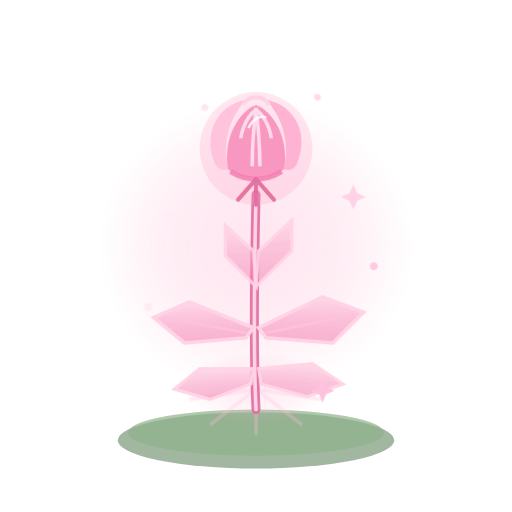
t = 0.00 s
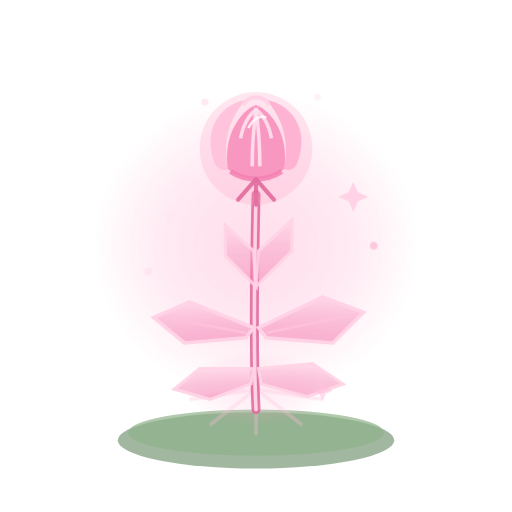
t = 4.50 s
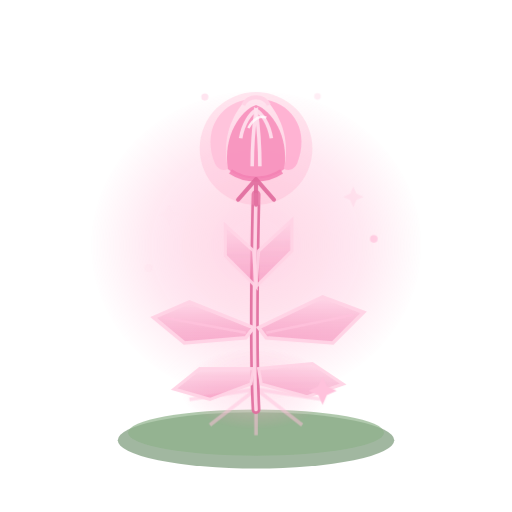
t = 5.10 s
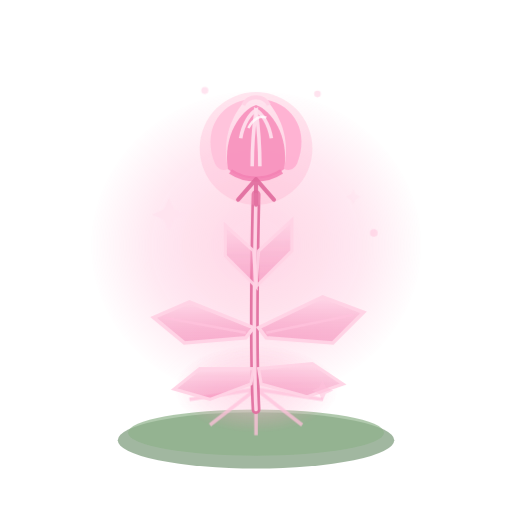
t = 5.70 s
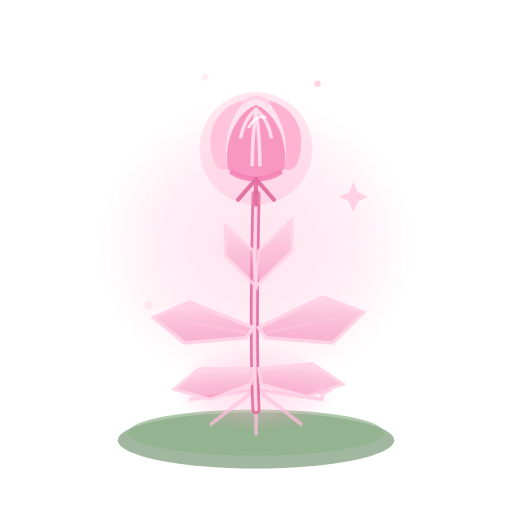
t = 6.90 s
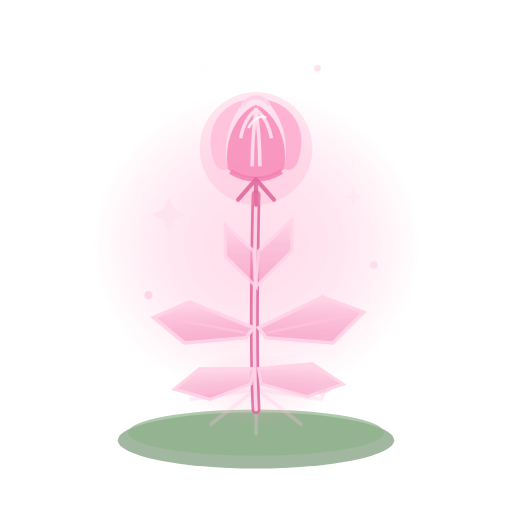
t = 8.25 s

The animated SVG that drew these frames (rendered in a browser with its animation timeline set to each time). Animation: 5 CSS @keyframes rules; frames cover the first 8.25 s, repeats indefinitely.

<svg xmlns="http://www.w3.org/2000/svg" viewBox="0 0 200 200">
<style>
.hpA-glow{animation:hpA-pulse 3.6s ease-in-out infinite;transform-box:fill-box;transform-origin:center}
@keyframes hpA-pulse{0%,100%{opacity:.65;transform:scale(1)}50%{opacity:1;transform:scale(1.06)}}
.hpA-sp{animation:hpA-tw 2.4s ease-in-out infinite;transform-box:fill-box;transform-origin:center}
.hpA-sp2{animation-delay:.8s}.hpA-sp3{animation-delay:1.5s}
@keyframes hpA-tw{0%,100%{opacity:.15;transform:scale(.6)}50%{opacity:1;transform:scale(1.2)}}

.hpA-burst{animation:hpA-bp 4.2s ease-in-out infinite;transform-box:fill-box;transform-origin:center}
@keyframes hpA-bp{0%,100%{opacity:.5;transform:scale(.92)}50%{opacity:1;transform:scale(1.1)}}
.hpA-rays{animation:hpA-rp 4.2s ease-in-out infinite}
@keyframes hpA-rp{0%,100%{opacity:.3}50%{opacity:.85}}
.hpA-dot{animation:hpA-float 6s ease-in-out infinite;transform-box:fill-box;transform-origin:center}
.hpA-dot2{animation-delay:1.5s}.hpA-dot3{animation-delay:3s}.hpA-dot4{animation-delay:4.5s}
@keyframes hpA-float{0%{transform:translateY(0);opacity:.3}40%{opacity:.95}100%{transform:translateY(-16px);opacity:0}}
</style>
<defs>
<radialGradient id="hp_g"><stop offset="0%" stop-color="#FF9EC4" stop-opacity="0.4"/><stop offset="60%" stop-color="#FF7BB0" stop-opacity="0.18"/><stop offset="100%" stop-color="#FF7BB0" stop-opacity="0"/></radialGradient>
<radialGradient id="hp_burst"><stop offset="0%" stop-color="#FFD3E5" stop-opacity="0.7"/><stop offset="100%" stop-color="#FF9EC4" stop-opacity="0"/></radialGradient>
<linearGradient id="hp_leaf" x1="0" y1="1" x2="0" y2="0"><stop offset="0%" stop-color="#F27BAE" stop-opacity="0.55"/><stop offset="100%" stop-color="#FFD3E5" stop-opacity="0.8"/></linearGradient>
</defs>
<ellipse cx="100" cy="172" rx="54" ry="11" fill="#7A9978" opacity="0.7"/>
<ellipse cx="100" cy="169" rx="50" ry="9" fill="#8FB28A" opacity="0.7"/>
<ellipse class="hpA-glow" cx="100" cy="96" rx="62" ry="58" fill="url(#hp_g)"/>
<!-- chùm sáng gốc -->
<ellipse class="hpA-burst" cx="100" cy="152" rx="30" ry="16" fill="url(#hp_burst)"/>
<path class="hpA-rays" d="M100 152 L82 166 M100 152 L100 170 M100 152 L118 166 M100 152 L74 156 M100 152 L126 156" stroke="#FFC2DC" stroke-width="1.4" opacity="0.7"/>
<!-- thân -->
<path d="M100 160 C99 140 99 120 100 76" stroke="#E06A9C" stroke-width="3.5" fill="none" stroke-linecap="round" opacity="0.9"/>
<path d="M100 160 C99 140 99 120 100 76" stroke="#FFD3E5" stroke-width="1.4" fill="none" stroke-linecap="round"/>
<!-- lá pha lê (đa giác trong mờ viền sáng) -->
<path d="M99 128 L74 118 L60 124 L72 134 L96 132 Z" fill="url(#hp_leaf)" stroke="#FFD3E5" stroke-width="1.4"/>
<path d="M96 130 L64 124" stroke="#FFC2DC" stroke-width="1" opacity="0.8"/>
<path d="M101 128 L126 116 L142 122 L130 134 L104 132 Z" fill="url(#hp_leaf)" stroke="#FFD3E5" stroke-width="1.4"/>
<path d="M104 130 L138 123" stroke="#FFC2DC" stroke-width="1" opacity="0.8"/>
<path d="M99 144 L78 144 L68 152 L82 156 L98 150 Z" fill="url(#hp_leaf)" stroke="#FFD3E5" stroke-width="1.2" opacity="0.95"/>
<path d="M101 144 L122 142 L134 150 L120 155 L102 150 Z" fill="url(#hp_leaf)" stroke="#FFD3E5" stroke-width="1.2" opacity="0.95"/>
<path d="M100 112 L88 100 L88 88 L99 98 Z" fill="url(#hp_leaf)" stroke="#FFD3E5" stroke-width="1.2" opacity="0.9"/>
<path d="M100 112 L114 98 L114 86 L101 98 Z" fill="url(#hp_leaf)" stroke="#FFD3E5" stroke-width="1.2" opacity="0.9"/>
<!-- bông hồng -->
<g transform="translate(100 58)">
<circle r="22" fill="#FF9EC4" opacity="0.25"/>
<path d="M-16 6 C-21 -6 -15 -17 -4 -19 C-11 -11 -13 -2 -11 8 C-13 9 -15 8 -16 6 Z" fill="#FFC2DC" opacity="0.95"/>
<path d="M16 6 C21 -6 15 -17 4 -19 C11 -11 13 -2 11 8 C13 9 15 8 16 6 Z" fill="#FFB0D2" opacity="0.95"/>
<path d="M-11 8 C-13 -5 -6 -15 0 -17 C6 -15 13 -5 11 8 C5 13 -5 13 -11 8 Z" fill="#F893BE" opacity="0.95"/>
<path d="M-6 -4 C-5 -10 -2 -14 0 -15 C-1 -8 -1.5 -1 -1.5 7" stroke="#FFE3EF" stroke-width="1.4" fill="none" opacity="0.9"/>
<path d="M6 -4 C5 -10 2 -14 0 -15 C1 -8 1.5 -1 1.5 7" stroke="#FFE3EF" stroke-width="1.4" fill="none" opacity="0.9"/>
<path d="M-5 -17 C-3 -21 3 -21 5 -17" stroke="#FFD3E5" stroke-width="1.6" fill="none"/>
<path d="M-10 9 C-4 13 4 13 10 9" fill="none" stroke="#F47FB2" stroke-width="2" opacity="0.85"/>
<path d="M-3 -8 C-1 -12 2 -13 4 -12" stroke="#FFFFFF" stroke-width="1" fill="none" opacity="0.8"/>
<path d="M0 12 L-7 20 M0 12 L7 20 M0 12 L0 22" stroke="#E06A9C" stroke-width="1.6" stroke-linecap="round" opacity="0.9"/>
</g>
<!-- sparkle -->
<path class="hpA-sp" d="M66 78 l1.8 4 4 1.8 -4 1.8 -1.8 4 -1.8 -4 -4 -1.8 4 -1.8 Z" fill="#FFE3EF"/>
<path class="hpA-sp hpA-sp2" d="M138 72 l1.5 3.4 3.4 1.5 -3.4 1.5 -1.5 3.4 -1.5 -3.4 -3.4 -1.5 3.4 -1.5 Z" fill="#FFD3E5"/>
<path class="hpA-sp hpA-sp3" d="M126 148 l1.4 3.2 3.2 1.4 -3.2 1.4 -1.4 3.2 -1.4 -3.2 -3.2 -1.4 3.2 -1.4 Z" fill="#FFC2DC"/>
<circle class="hpA-dot" cx="58" cy="120" r="1.6" fill="#FFD3E5" opacity="0.9"/>
<circle class="hpA-dot hpA-dot2" cx="146" cy="104" r="1.5" fill="#FFC2DC" opacity="0.85"/>
<circle class="hpA-dot hpA-dot3" cx="80" cy="42" r="1.4" fill="#FFE3EF" opacity="0.85"/>
<circle class="hpA-dot hpA-dot4" cx="124" cy="38" r="1.3" fill="#FFD3E5" opacity="0.8"/>
</svg>
